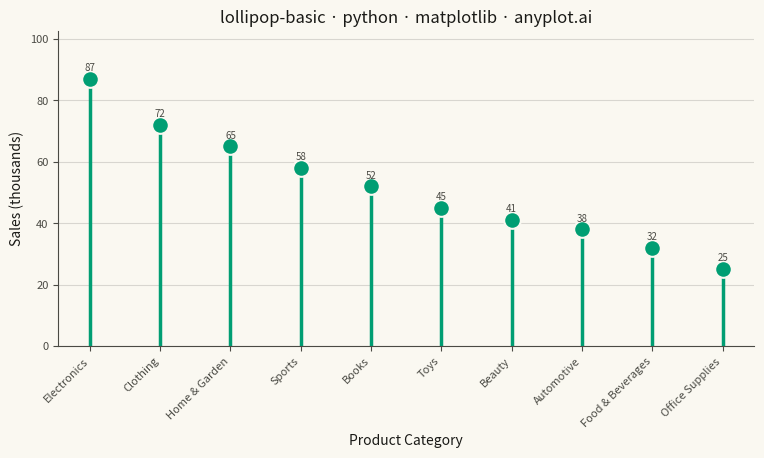

This chart was generated by the following Python code:
""" anyplot.ai
lollipop-basic: Basic Lollipop Chart
Library: matplotlib 3.11.0 | Python 3.13.14
Quality: 87/100 | Updated: 2026-07-01
"""

import os

import matplotlib.pyplot as plt
import numpy as np


THEME = os.getenv("ANYPLOT_THEME", "light")
PAGE_BG = "#FAF8F1" if THEME == "light" else "#1A1A17"
ELEVATED_BG = "#FFFDF6" if THEME == "light" else "#242420"
INK = "#1A1A17" if THEME == "light" else "#F0EFE8"
INK_SOFT = "#4A4A44" if THEME == "light" else "#B8B7B0"
INK_MUTED = "#6B6A63" if THEME == "light" else "#A8A79F"

BRAND_GREEN = "#009E73"  # Imprint palette position 1

# Data: product sales by category (thousands), sorted descending
categories = [
    "Electronics",
    "Clothing",
    "Home & Garden",
    "Sports",
    "Books",
    "Toys",
    "Beauty",
    "Automotive",
    "Food & Beverages",
    "Office Supplies",
]
values = [87, 72, 65, 58, 52, 45, 41, 38, 32, 25]

sorted_indices = np.argsort(values)[::-1]
categories = [categories[i] for i in sorted_indices]
values = [values[i] for i in sorted_indices]

# Plot
fig, ax = plt.subplots(figsize=(8, 4.5), dpi=400, facecolor=PAGE_BG)
ax.set_facecolor(PAGE_BG)

x_positions = np.arange(len(categories))

# ax.stem() — the idiomatic matplotlib lollipop primitive
container = ax.stem(x_positions, values)
plt.setp(container.stemlines, color=BRAND_GREEN, linewidth=2.5)
plt.setp(container.markerline, markerfacecolor=BRAND_GREEN, markeredgecolor=PAGE_BG, markeredgewidth=1.5, markersize=12)
container.baseline.set_visible(False)

# Value labels above each marker
for xi, val in zip(x_positions, values, strict=True):
    ax.text(xi, val + 2, str(val), ha="center", va="bottom", fontsize=7, color=INK_SOFT)

# Style
title = "lollipop-basic · python · matplotlib · anyplot.ai"
ax.set_title(title, fontsize=12, fontweight="medium", color=INK)
ax.set_xlabel("Product Category", fontsize=10, color=INK)
ax.set_ylabel("Sales (thousands)", fontsize=10, color=INK)

ax.set_xticks(x_positions)
ax.set_xticklabels(categories, rotation=45, ha="right", fontsize=8)
ax.tick_params(axis="both", labelsize=8, colors=INK_SOFT, labelcolor=INK_SOFT)

ax.set_ylim(0, max(values) * 1.18)

ax.spines["top"].set_visible(False)
ax.spines["right"].set_visible(False)
for s in ("left", "bottom"):
    ax.spines[s].set_color(INK_SOFT)

ax.yaxis.grid(True, alpha=0.15, color=INK, linewidth=0.8)
ax.set_axisbelow(True)

fig.subplots_adjust(left=0.10, right=0.97, top=0.92, bottom=0.22)
plt.savefig(f"plot-{THEME}.png", dpi=400, facecolor=PAGE_BG)
